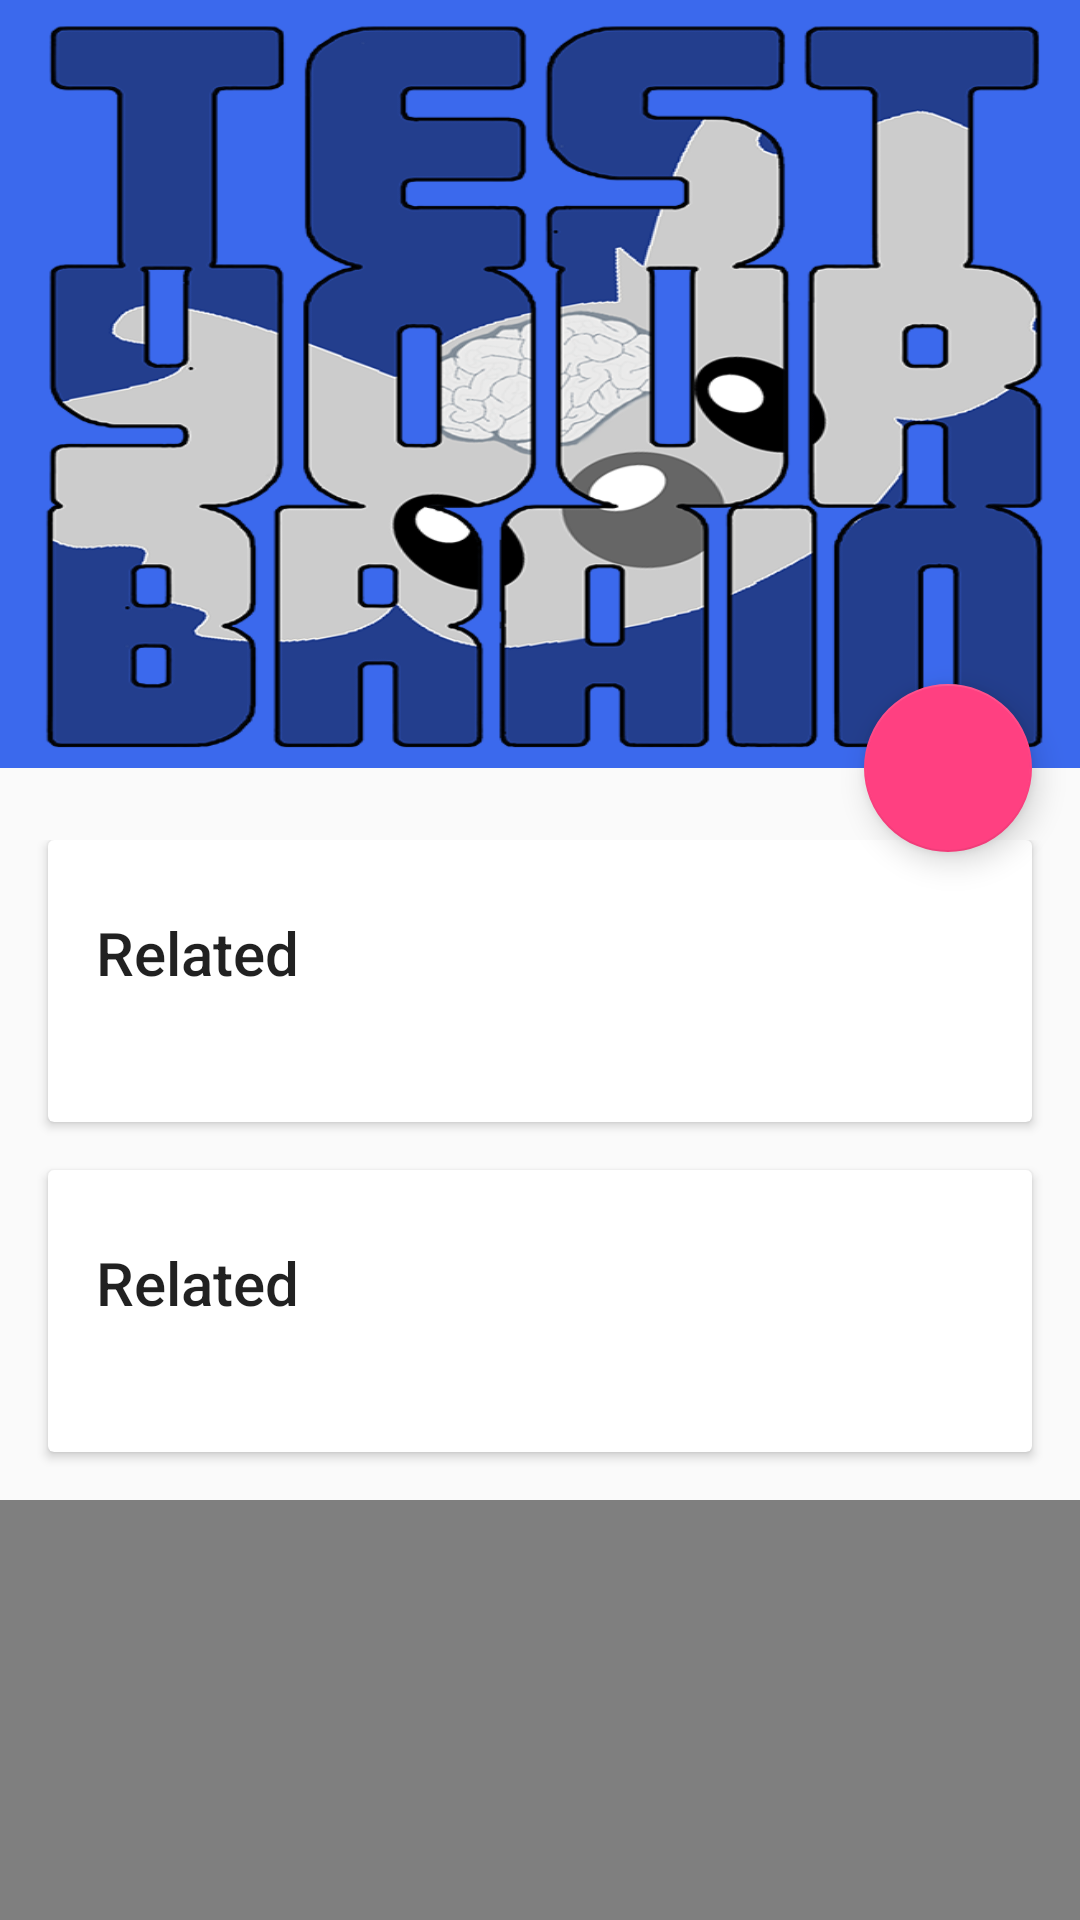

Layout XML and referenced resources for this Android screen:
<!-- AndroidManifest.xml: application theme AppTheme -->
<!-- res/layout/activity_game_scoring.xml -->
<?xml version="1.0" encoding="utf-8"?>
<android.support.design.widget.CoordinatorLayout xmlns:android="http://schemas.android.com/apk/res/android"
    xmlns:app="http://schemas.android.com/apk/res-auto"
    android:id="@+id/main_content"
    android:layout_width="match_parent"
    android:layout_height="match_parent"
    android:fitsSystemWindows="true">

    <android.support.design.widget.AppBarLayout
        android:id="@+id/appbar"
        android:layout_width="match_parent"
        android:layout_height="@dimen/detail_backdrop_height"
        android:theme="@style/ThemeOverlay.AppCompat.Dark.ActionBar"
        android:fitsSystemWindows="true">


        <android.support.design.widget.CollapsingToolbarLayout
            android:id="@+id/collapsing_toolbar"
            android:layout_width="match_parent"
            android:layout_height="match_parent"
            app:layout_scrollFlags="scroll|exitUntilCollapsed"
            android:fitsSystemWindows="true"
            app:contentScrim="?attr/colorPrimary"
            app:expandedTitleMarginStart="48dp"
            app:expandedTitleMarginEnd="64dp">

            <ImageView
                android:id="@+id/backdrop0"
                android:layout_width="match_parent"
                android:layout_height="match_parent"
                android:scaleType="fitCenter"
                android:fitsSystemWindows="true"
                android:background="@drawable/logokoala"
                app:layout_collapseMode="parallax" />


            <android.support.v7.widget.Toolbar
                android:id="@+id/toolbar"
                android:layout_width="match_parent"
                android:layout_height="?attr/actionBarSize"
                app:popupTheme="@style/ThemeOverlay.AppCompat.Light"
                app:layout_collapseMode="pin" />

        </android.support.design.widget.CollapsingToolbarLayout>


    </android.support.design.widget.AppBarLayout>

    <android.support.v4.widget.NestedScrollView
        android:layout_width="match_parent"
        android:layout_height="wrap_content"
        app:layout_behavior="@string/appbar_scrolling_view_behavior">

        <LinearLayout
            android:layout_width="match_parent"
            android:layout_height="match_parent"
            android:orientation="vertical"
            android:paddingTop="24dp">

            <android.support.v7.widget.CardView
                android:layout_width="match_parent"
                android:layout_height="wrap_content"
                android:layout_marginBottom="@dimen/card_margin"
                android:layout_marginLeft="@dimen/card_margin"
                android:layout_marginRight="@dimen/card_margin">

                <LinearLayout
                    style="@style/Widget.CardContent"
                    android:layout_width="match_parent"
                    android:layout_height="wrap_content">

                    <TextView
                        android:id="@+id/txt_title_age"
                        android:layout_width="match_parent"
                        android:layout_height="wrap_content"
                        android:text="Related"
                        android:textAppearance="@style/TextAppearance.AppCompat.Title" />

                    <TextView
                        android:id="@+id/txt_age"
                        android:layout_width="match_parent"
                        android:layout_height="wrap_content"
                        android:text="" />

                </LinearLayout>

            </android.support.v7.widget.CardView>

            <android.support.v7.widget.CardView
                android:layout_width="match_parent"
                android:layout_height="wrap_content"
                android:layout_marginBottom="@dimen/card_margin"
                android:layout_marginLeft="@dimen/card_margin"
                android:layout_marginRight="@dimen/card_margin">

                <LinearLayout
                    style="@style/Widget.CardContent"
                    android:layout_width="match_parent"
                    android:layout_height="wrap_content">

                    <TextView
                        android:id="@+id/txt_title_time"
                        android:layout_width="match_parent"
                        android:layout_height="wrap_content"
                        android:text="Related"
                        android:textAppearance="@style/TextAppearance.AppCompat.Title" />

                    <TextView
                        android:id="@+id/txt_time"
                        android:layout_width="match_parent"
                        android:layout_height="wrap_content"
                        android:text="" />

                </LinearLayout>

            </android.support.v7.widget.CardView>

            <com.github.mikephil.charting.charts.BarChart
                android:id="@+id/chart1"
                android:layout_width="match_parent"
                android:layout_height="300dp"
                android:layout_above="@+id/seekBar1" />

            <SeekBar
                android:id="@+id/seekBar2"
                android:layout_width="match_parent"
                android:layout_height="wrap_content"
                android:layout_alignParentBottom="true"
                android:layout_alignParentLeft="true"
                android:layout_margin="8dp"
                android:layout_toLeftOf="@+id/tvYMax"
                android:layout_marginRight="5dp"
                android:max="200"
                android:paddingBottom="12dp" />

            <SeekBar
                android:id="@+id/seekBar1"
                android:layout_width="match_parent"
                android:layout_height="wrap_content"
                android:layout_above="@+id/seekBar2"
                android:layout_margin="8dp"
                android:layout_marginBottom="35dp"
                android:layout_toLeftOf="@+id/tvXMax"
                android:layout_marginRight="5dp"
                android:max="1500"
                android:paddingBottom="12dp" />

            <TextView
                android:id="@+id/tvXMax"
                android:layout_width="50dp"
                android:layout_height="wrap_content"
                android:layout_alignBottom="@+id/seekBar1"
                android:layout_alignParentRight="true"
                android:text="500"
                android:layout_marginBottom="15dp"
                android:layout_marginRight="10dp"
                android:gravity="right"
                android:textAppearance="?android:attr/textAppearanceMedium" />

            <TextView
                android:id="@+id/tvYMax"
                android:layout_width="50dp"
                android:layout_height="wrap_content"
                android:layout_alignBottom="@+id/seekBar2"
                android:layout_alignParentRight="true"
                android:text="500"
                android:layout_marginBottom="15dp"
                android:layout_marginRight="10dp"
                android:gravity="right"
                android:textAppearance="?android:attr/textAppearanceMedium" />

        </LinearLayout>


    </android.support.v4.widget.NestedScrollView>



    <android.support.design.widget.FloatingActionButton
        android:id="@+id/fab"
        android:layout_height="wrap_content"
        android:layout_width="wrap_content"
        app:layout_anchor="@id/appbar"
        app:layout_anchorGravity="bottom|right|end"
        android:src="@drawable/ic_equalizer_black_24dp"
        android:layout_margin="@dimen/fab_margin"
        android:clickable="true"/>

</android.support.design.widget.CoordinatorLayout>
<!-- resources referenced by this layout -->
<resources>
  <dimen name="card_margin">16dp</dimen>
  <dimen name="detail_backdrop_height">256dp</dimen>
  <dimen name="fab_margin">16dp</dimen>
  <!-- drawable logokoala: png bitmap (drawable, 127574 bytes) -->
  <style name="Widget.CardContent" parent="android:Widget">
          <item name="android:paddingLeft">16dp</item>
          <item name="android:paddingRight">16dp</item>
          <item name="android:paddingTop">24dp</item>
          <item name="android:paddingBottom">24dp</item>
          <item name="android:orientation">vertical</item>
      </style>
  <style name="AppTheme" parent="Theme.AppCompat.Light.DarkActionBar">
          
          <item name="colorPrimary">@color/colorPrimary1</item>
          <item name="colorPrimaryDark">@color/colorPrimaryDark1</item>
          <item name="colorAccent">@color/colorAccent</item>
      </style>
  <color name="colorPrimary1">#3B69ED</color>
  <color name="colorPrimaryDark1">#233E8D</color>
  <color name="colorAccent">#FF4081</color>
</resources>
